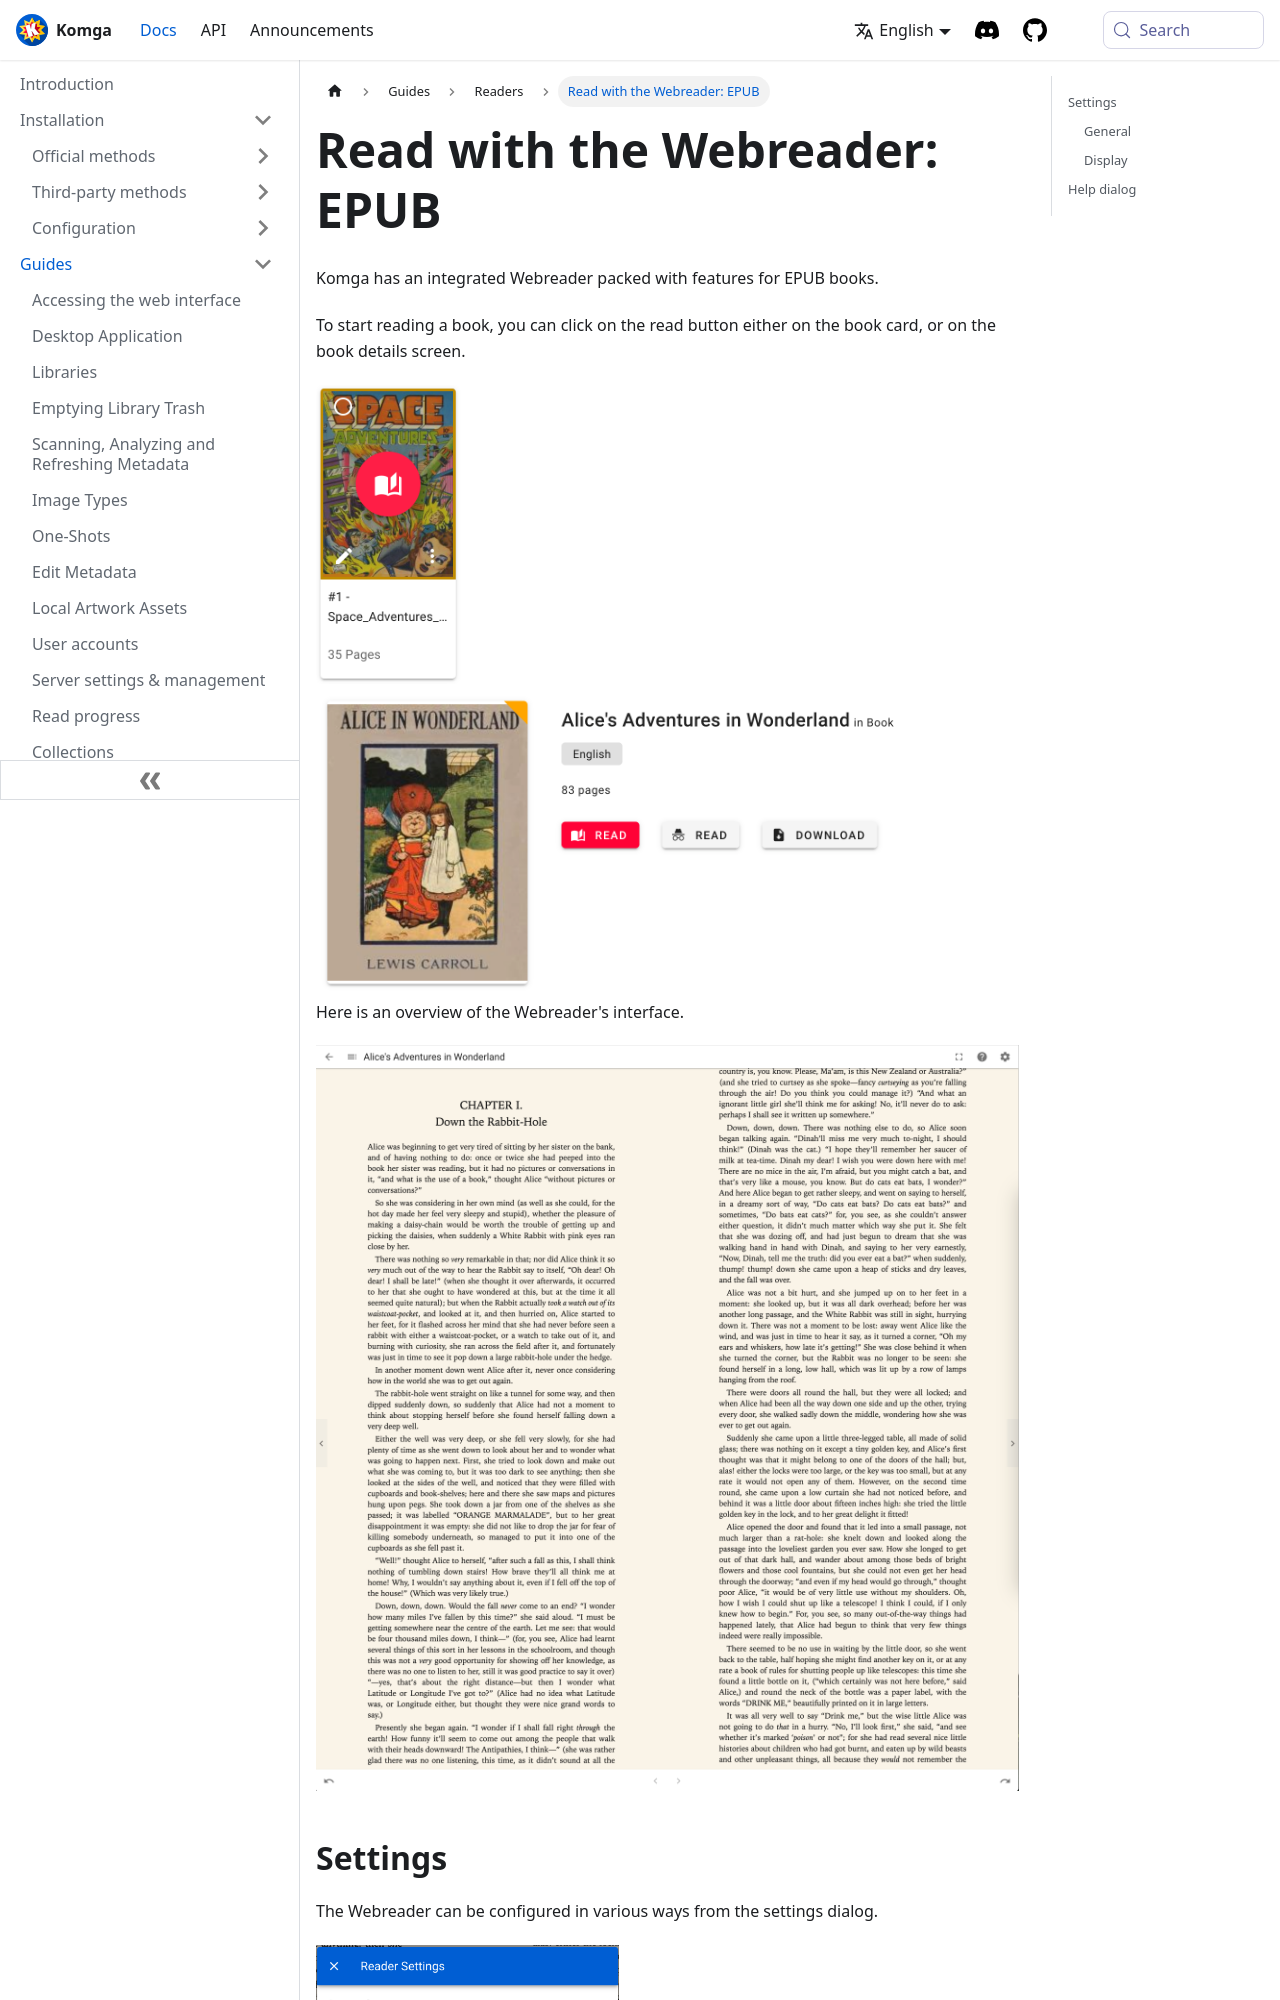

repository: gotson/komga-website · page: docs/guides/webreader-epub/index.html · generator: docusaurus

# Read with the Webreader: EPUB

Komga has an integrated Webreader packed with features for EPUB books.

To start reading a book, you can click on the read button either on the book card, or on the book details screen.

<img src="/assets/media/guides/webreader/book-card.png" style={{maxHeight: '300px'}} alt="Book Card Read Button"/>

<img src="/assets/media/guides/webreader/read-button.png" style={{maxHeight: '300px'}} alt="Book Details read button"/>

Here is an overview of the Webreader's interface.

<a href="/assets/media/guides/webreader/reader-epub-overview.png">
<img src="/assets/media/guides/webreader/reader-epub-overview.png" alt="Webreader EPUB overview"/>
</a>

## Settings

The Webreader can be configured in various ways from the settings dialog.

<img src="/assets/media/guides/webreader/reader-epub-settings.png" style={{maxHeight: '400px'}} alt="Webreader EPUB settings"/>

### General

#### Always full screen

The reader will always start in full screen, and exit full screen when you exit from the reader.

#### Navigation mode

Navigate between pages using the buttons shown on screen, by taping/clicking, or both.

### Display
